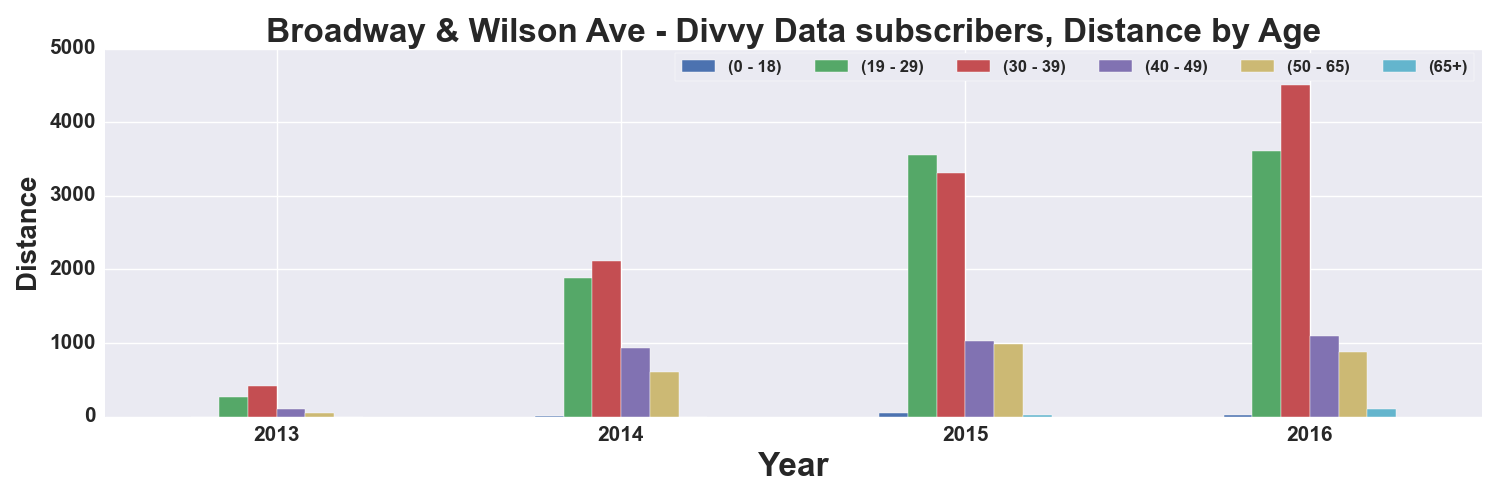

Source data for this figure (header and first rows):
, START TIME YEAR, DISTANCE_Miles, DISTANCE_Miles, DISTANCE_Miles, DISTANCE_Miles, DISTANCE_Miles, DISTANCE_Miles
AGE_GROUP, , 0 - 18, 19 - 29, 30 - 39, 40 - 49, 50 - 65, 65+
0, 2013, , 263.3, 417.9, 102.2, 47.81, 
1, 2014, 5.903, 1881, 2118, 931.9, 612.2, 
2, 2015, 44.71, 3556, 3312, 1030, 986.7, 27.52
3, 2016, 27.01, 3605, 4512, 1091, 872.9, 109.2
